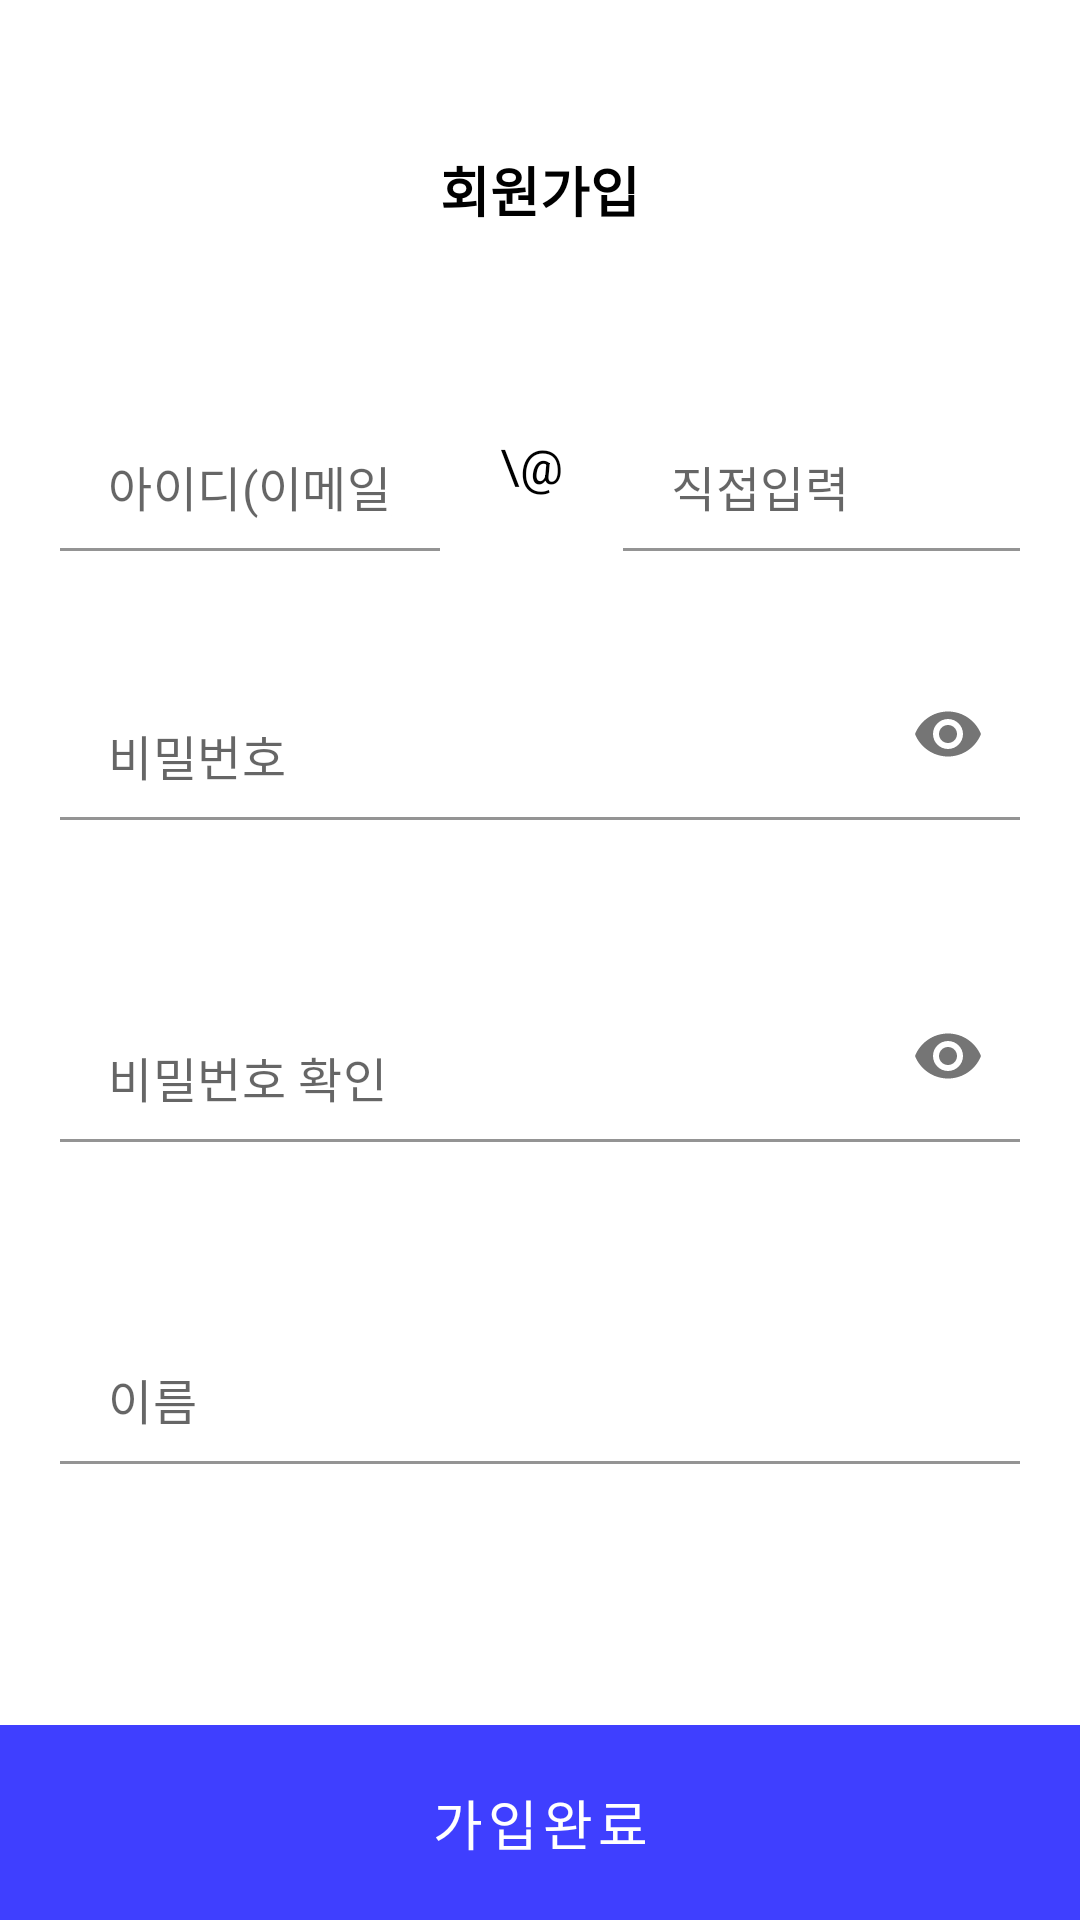

This screen was rendered from an Android layout file. Write that file and the resources it references.
<!-- AndroidManifest.xml: application theme Theme.BottomNaviTemplate -->
<!-- res/layout/activity_signup.xml -->
<?xml version="1.0" encoding="utf-8"?>
<androidx.constraintlayout.widget.ConstraintLayout xmlns:android="http://schemas.android.com/apk/res/android"
    xmlns:app="http://schemas.android.com/apk/res-auto"
    android:layout_width="match_parent"
    android:layout_height="match_parent">

    <TextView
        android:id="@+id/signup_sign_up_tv"
        android:layout_width="wrap_content"
        android:layout_height="wrap_content"
        android:layout_marginTop="50dp"
        android:text="회원가입"
        android:textColor="@color/black"
        android:textSize="18sp"
        android:textStyle="bold"
        app:layout_constraintEnd_toEndOf="parent"
        app:layout_constraintStart_toStartOf="parent"
        app:layout_constraintTop_toTopOf="parent" />


    <com.google.android.material.textfield.TextInputLayout
        android:id="@+id/signup_id_et"
        android:layout_width="0dp"
        android:layout_height="wrap_content"
        android:layout_marginStart="20dp"
        android:layout_marginTop="50dp"
        android:textSize="16sp"
        app:hintEnabled="false"
        app:boxBackgroundColor="@color/transparent"
        android:backgroundTint="@color/gray"
        app:layout_constraintEnd_toStartOf="@id/signup_sign_up_tv"
        app:layout_constraintStart_toStartOf="parent"
        app:layout_constraintTop_toBottomOf="@id/signup_sign_up_tv">

        <com.google.android.material.textfield.TextInputEditText
            android:id="@+id/signup_id"
            android:layout_width="match_parent"
            android:layout_height="wrap_content"
            android:background="@null"
            android:outlineAmbientShadowColor="@color/gray"
            android:hint="아이디(이메일)"
            android:inputType="text"
            android:textSize="16sp" />
    </com.google.android.material.textfield.TextInputLayout>

    <TextView
        android:id="@+id/signup_error_email_tv"
        android:layout_width="wrap_content"
        android:layout_height="wrap_content"
        android:textColor="#FF0000"
        android:textSize="13sp"
        android:visibility="gone"
        app:layout_constraintStart_toStartOf="@id/signup_id_et"
        app:layout_constraintTop_toBottomOf="@id/signup_id_et" />


    <TextView
        android:id="@+id/signup_monkeytree_tv"
        android:layout_width="wrap_content"
        android:layout_height="wrap_content"
        android:text="\@"
        android:layout_marginStart="20dp"
        android:textColor="@color/black"
        android:textSize="16sp"
        app:layout_constraintBottom_toBottomOf="@id/signup_id_et"
        app:layout_constraintStart_toEndOf="@id/signup_id_et"
        app:layout_constraintTop_toTopOf="@id/signup_id_et" />

    <com.google.android.material.textfield.TextInputLayout
        xmlns:app="http://schemas.android.com/apk/res-auto"
        android:id="@+id/signup_address_et"
        android:layout_width="0dp"
        android:layout_height="wrap_content"
        android:layout_marginStart="20dp"
        android:layout_marginEnd="20dp"
        android:textSize="16sp"
        app:hintEnabled="false"
        app:boxBackgroundColor="@color/transparent"
        app:layout_constraintEnd_toEndOf="parent"
        app:layout_constraintStart_toEndOf="@id/signup_monkeytree_tv"
        app:layout_constraintTop_toTopOf="@id/signup_id_et" >

        <com.google.android.material.textfield.TextInputEditText
            android:id="@+id/signup_address"
            android:layout_width="match_parent"
            android:layout_height="wrap_content"
            android:background="@null"
            android:hint="직접입력"
            android:inputType="text"
            android:textSize="16sp"/>
    </com.google.android.material.textfield.TextInputLayout>


    <ImageView
        android:layout_width="15dp"
        android:layout_height="15dp"
        android:layout_margin="3dp"
        android:src="@drawable/nugu_btn_down"
        app:layout_constraintBottom_toBottomOf="@+id/signup_address_et"
        app:layout_constraintEnd_toEndOf="@id/signup_address_et"
        app:layout_constraintTop_toTopOf="@id/signup_address_et" />

    <com.google.android.material.textfield.TextInputLayout
        xmlns:app="http://schemas.android.com/apk/res-auto"
        android:id="@+id/signup_password_et"
        android:layout_width="0dp"
        android:layout_height="wrap_content"
        android:layout_marginStart="20dp"
        android:layout_marginTop="50dp"
        android:layout_marginEnd="20dp"
        app:passwordToggleEnabled="true"
        android:textSize="16sp"
        app:hintEnabled="false"
        app:boxBackgroundColor="@color/transparent"
        app:layout_constraintEnd_toEndOf="parent"
        app:layout_constraintStart_toStartOf="parent"
        app:layout_constraintTop_toBottomOf="@id/signup_monkeytree_tv">

        <com.google.android.material.textfield.TextInputEditText
            android:id="@+id/signup_password"
            android:layout_width="match_parent"
            android:layout_height="wrap_content"
            android:background="@null"
            android:hint="비밀번호"
            android:inputType="textPassword"
            android:textSize="16sp"/>
    </com.google.android.material.textfield.TextInputLayout>

    <TextView
        android:id="@+id/signup_error_password_tv"
        android:layout_width="wrap_content"
        android:layout_height="wrap_content"
        android:textColor="#FF0000"
        android:textSize="13sp"
        android:visibility="gone"
        app:layout_constraintStart_toStartOf="@id/signup_password_et"
        app:layout_constraintTop_toBottomOf="@id/signup_password_et" />


    <com.google.android.material.textfield.TextInputLayout
        xmlns:app="http://schemas.android.com/apk/res-auto"
        android:id="@+id/signup_password_check_et"
        android:layout_width="0dp"
        android:layout_height="wrap_content"
        android:layout_marginStart="20dp"
        android:layout_marginTop="50dp"
        android:layout_marginEnd="20dp"
        app:passwordToggleEnabled="true"
        android:textSize="16sp"
        app:hintEnabled="false"
        app:boxBackgroundColor="@color/transparent"
        app:layout_constraintEnd_toEndOf="parent"
        app:layout_constraintStart_toStartOf="parent"
        app:layout_constraintTop_toBottomOf="@id/signup_password_et">

        <com.google.android.material.textfield.TextInputEditText
            android:id="@+id/signup_password_check"
            android:layout_width="match_parent"
            android:layout_height="wrap_content"
            android:hint="비밀번호 확인"
            android:inputType="textPassword" />

    </com.google.android.material.textfield.TextInputLayout>

    <TextView
        android:id="@+id/signup_error_password_check_tv"
        android:layout_width="wrap_content"
        android:layout_height="wrap_content"
        android:textColor="#FF0000"
        android:textSize="13sp"
        android:visibility="gone"
        app:layout_constraintStart_toStartOf="@id/signup_password_check_et"
        app:layout_constraintTop_toBottomOf="@id/signup_password_check_et" />

    <com.google.android.material.textfield.TextInputLayout
        xmlns:app="http://schemas.android.com/apk/res-auto"
        android:id="@+id/signup_name_et"
        android:layout_width="0dp"
        android:layout_height="wrap_content"
        android:layout_marginStart="20dp"
        android:layout_marginTop="50dp"
        android:layout_marginEnd="20dp"
        android:textSize="16sp"
        app:hintEnabled="false"
        app:boxBackgroundColor="@color/transparent"
        app:layout_constraintStart_toStartOf="parent"
        app:layout_constraintEnd_toEndOf="parent"
        app:layout_constraintTop_toBottomOf="@id/signup_password_check_et" >

        <com.google.android.material.textfield.TextInputEditText
            android:id="@+id/signup_name"
            android:layout_width="match_parent"
            android:layout_height="wrap_content"
            android:background="@null"
            android:hint="이름"
            android:inputType="text"
            android:textSize="16sp"/>

    </com.google.android.material.textfield.TextInputLayout>

    <TextView
        android:id="@+id/signup_error_name_tv"
        android:layout_width="wrap_content"
        android:layout_height="wrap_content"
        android:textColor="#FF0000"
        android:textSize="13sp"
        android:visibility="gone"
        app:layout_constraintStart_toStartOf="@id/signup_name_et"
        app:layout_constraintTop_toBottomOf="@id/signup_name_et" />

    <com.google.android.material.button.MaterialButton
        android:id="@+id/signup_sign_up_button"
        android:layout_width="match_parent"
        android:layout_height="65dp"
        android:text="가입완료"
        android:textSize="18sp"
        app:cornerRadius="0dp"
        android:insetTop="0dp"
        android:insetBottom="0dp"
        style="@style/Widget.MaterialComponents.Button.UnelevatedButton"
        app:layout_constraintBottom_toBottomOf="parent"
        app:layout_constraintEnd_toEndOf="parent"
        app:layout_constraintStart_toStartOf="parent"/>

    <ProgressBar
        android:id="@+id/singup_loading_pb"
        android:layout_width="wrap_content"
        android:layout_height="wrap_content"
        android:layout_marginBottom="8dp"
        app:layout_constraintBottom_toBottomOf="parent"
        app:layout_constraintEnd_toEndOf="parent"
        app:layout_constraintStart_toStartOf="parent"
        app:layout_constraintTop_toTopOf="parent"
        android:visibility="gone"/>

</androidx.constraintlayout.widget.ConstraintLayout>
<!-- resources referenced by this layout -->
<resources>
  <color name="black">#FF000000</color>
  <color name="gray">#F6F6F6</color>
  <color name="transparent">#00ff0000</color>
  <style name="Theme.BottomNaviTemplate" parent="Theme.MaterialComponents.DayNight.NoActionBar">
          
          <item name="colorPrimary">@color/main_color</item>
          <item name="colorPrimaryVariant">@color/purple_700</item>
          <item name="colorOnPrimary">@color/white</item>
          
          <item name="colorSecondary">@color/teal_200</item>
          <item name="colorSecondaryVariant">@color/teal_200</item>
          <item name="colorOnSecondary">@color/white</item>
          
          <item name="android:windowTranslucentStatus" tools:targetApi="kitkat">true</item>
          <item name="android:statusBarColor" tools:targetApi="lollipop">@android:color/transparent</item>
          
          <item name="colorControlNormal">@color/gray</item>
          <item name="colorControlActivated">@color/gray</item>
          <item name="colorControlHighlight">@color/gray</item>
      </style>
  <color name="main_color">#3F3FFF</color>
  <color name="purple_700">#FF3700B3</color>
  <color name="white">#FFFFFFFF</color>
  <color name="teal_200">#FF03DAC5</color>
</resources>
